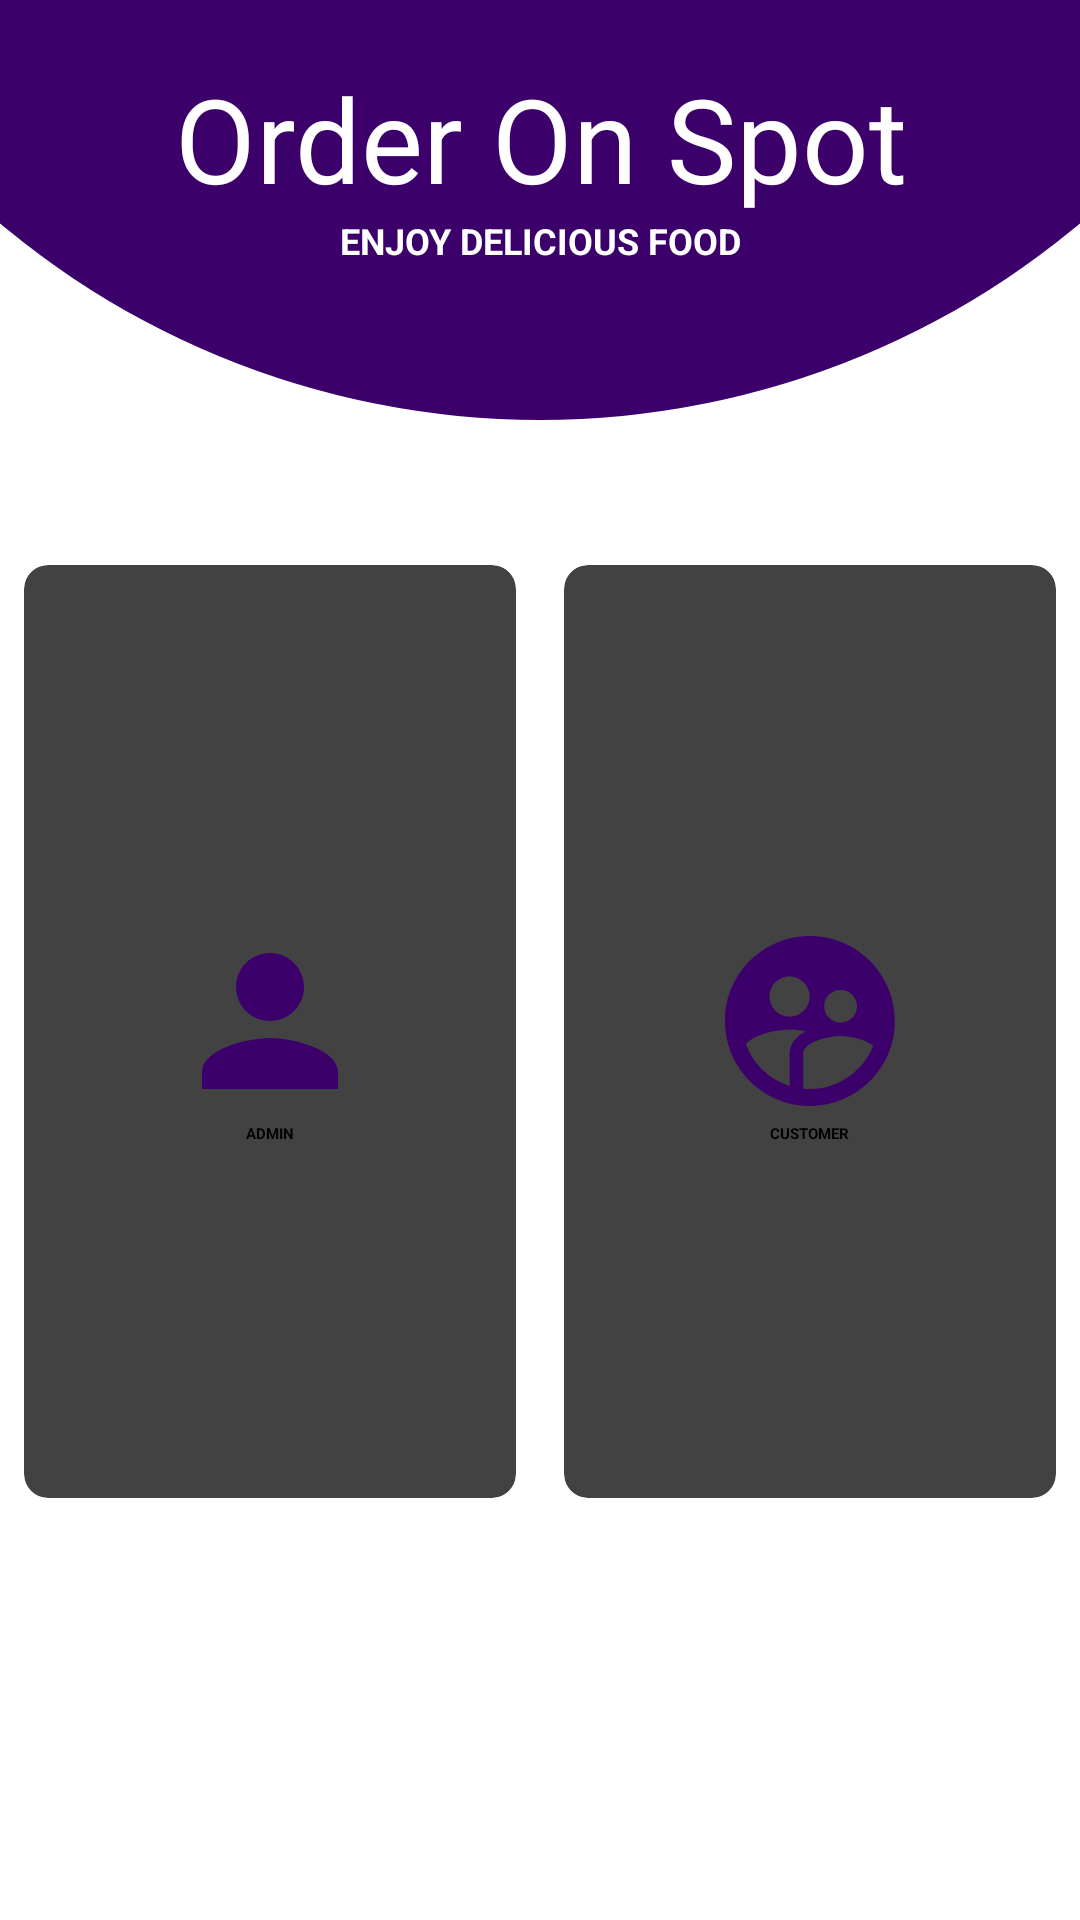

Write the Android layout XML for this screen, with the resource values it uses.
<!-- AndroidManifest.xml: application theme Theme.Food_Order_Application -->
<!-- res/layout/activity_welcome.xml -->
<RelativeLayout xmlns:android="http://schemas.android.com/apk/res/android"
        xmlns:app="http://schemas.android.com/apk/res-auto"
        xmlns:tools="http://schemas.android.com/tools"
        android:layout_width="match_parent"
        android:layout_height="match_parent"
    android:background="@drawable/bg"
        tools:context=".Welcome">

    <TextView
        android:layout_width="wrap_content"
        android:layout_height="wrap_content"
        android:layout_centerHorizontal="true"
        android:fontFamily="@font/lobster"
        android:id="@+id/headd"
        android:text="Order On Spot"
        android:layout_marginTop="20dp"
        android:textAlignment="center"
        android:textColor="@color/white"
        android:textSize="39sp"/>

    <TextView

        android:id="@+id/subtext"
        android:layout_width="match_parent"
        android:layout_height="wrap_content"
        android:text="ENJOY DELICIOUS FOOD"
        android:textAlignment="center"
        android:textColor="@color/white"
        android:textStyle="bold"
        android:textSize="12sp"
        app:layout_constraintBottom_toBottomOf="parent"
        android:layout_below="@+id/headd"

 />

    <GridLayout
        android:layout_width="match_parent"
        android:layout_height="419dp"
        android:layout_below="@+id/subtext"
        android:columnCount="2"
        android:rowCount="1">

        <androidx.cardview.widget.CardView
            android:layout_width="wrap_content"
            android:layout_height="wrap_content"
            android:layout_row="0"
            android:layout_rowWeight="1"
            android:layout_column="0"
            android:layout_columnWeight="1"
            android:layout_gravity="fill"
            android:layout_marginStart="8dp"
            android:layout_marginLeft="8dp"
            android:layout_marginTop="100dp"
            android:layout_marginEnd="8dp"
            android:layout_marginRight="8dp"
            android:layout_marginBottom="8dp"
            app:cardCornerRadius="8dp"
            android:id="@+id/cardone"
            app:cardElevation="8dp">

            <LinearLayout
                android:layout_width="wrap_content"
                android:layout_height="wrap_content"
                android:layout_gravity="center_vertical|center_horizontal"
                android:gravity="center"
                android:orientation="vertical">

                <ImageView
                    android:layout_width="78dp"
                    android:layout_height="68dp"
                    android:src="@drawable/baseline_person" />

                <TextView
                    android:layout_width="wrap_content"
                    android:layout_height="wrap_content"
                    android:text="ADMIN"
                    android:textAlignment="center"
                    android:textStyle="bold" />

            </LinearLayout>


        </androidx.cardview.widget.CardView>

        <androidx.cardview.widget.CardView
            android:id="@+id/cardtwo"
            android:layout_width="wrap_content"
            android:layout_height="wrap_content"
            android:layout_row="0"
            android:layout_rowWeight="1"
            android:layout_column="1"
            android:layout_columnWeight="1"
            android:layout_gravity="fill"
            android:layout_marginStart="8dp"
            android:layout_marginLeft="8dp"
            android:layout_marginTop="100dp"
            android:layout_marginEnd="8dp"
            android:layout_marginRight="8dp"
            android:layout_marginBottom="8dp"
            app:cardCornerRadius="8dp"
            app:cardElevation="8dp">

            <LinearLayout
                android:layout_width="wrap_content"
                android:layout_height="wrap_content"
                android:layout_gravity="center_vertical|center_horizontal"
                android:gravity="center"
                android:orientation="vertical">

                <ImageView
                    android:layout_width="78dp"
                    android:layout_height="68dp"
                    android:src="@drawable/baseline_supervised_user_circle_24" />

                <TextView
                    android:layout_width="wrap_content"
                    android:layout_height="wrap_content"
                    android:text="CUSTOMER"
                    android:textAlignment="center"
                    android:textStyle="bold" />

            </LinearLayout>


        </androidx.cardview.widget.CardView>
    </GridLayout>



</RelativeLayout>
<!-- resources referenced by this layout -->
<resources>
  <color name="white">#FFFFFFFF</color>
  <!-- drawable baseline_person (drawable) -->
  <vector android:height="24dp" android:tint="#3B006A"
      android:viewportHeight="24" android:viewportWidth="24"
      android:width="24dp" xmlns:android="http://schemas.android.com/apk/res/android">
      <path android:fillColor="@android:color/white" android:pathData="M12,12c2.21,0 4,-1.79 4,-4s-1.79,-4 -4,-4 -4,1.79 -4,4 1.79,4 4,4zM12,14c-2.67,0 -8,1.34 -8,4v2h16v-2c0,-2.66 -5.33,-4 -8,-4z"/>
  </vector>
  <!-- drawable baseline_supervised_user_circle_24 (drawable) -->
  <vector android:height="24dp" android:tint="#3B006A"
      android:viewportHeight="24" android:viewportWidth="24"
      android:width="24dp" xmlns:android="http://schemas.android.com/apk/res/android">
      <path android:fillColor="@android:color/white" android:pathData="M11.99,2c-5.52,0 -10,4.48 -10,10s4.48,10 10,10 10,-4.48 10,-10 -4.48,-10 -10,-10zM15.6,8.34c1.07,0 1.93,0.86 1.93,1.93 0,1.07 -0.86,1.93 -1.93,1.93 -1.07,0 -1.93,-0.86 -1.93,-1.93 -0.01,-1.07 0.86,-1.93 1.93,-1.93zM9.6,6.76c1.3,0 2.36,1.06 2.36,2.36 0,1.3 -1.06,2.36 -2.36,2.36s-2.36,-1.06 -2.36,-2.36c0,-1.31 1.05,-2.36 2.36,-2.36zM9.6,15.89v3.75c-2.4,-0.75 -4.3,-2.6 -5.14,-4.96 1.05,-1.12 3.67,-1.69 5.14,-1.69 0.53,0 1.2,0.08 1.9,0.22 -1.64,0.87 -1.9,2.02 -1.9,2.68zM11.99,20c-0.27,0 -0.53,-0.01 -0.79,-0.04v-4.07c0,-1.42 2.94,-2.13 4.4,-2.13 1.07,0 2.92,0.39 3.84,1.15 -1.17,2.97 -4.06,5.09 -7.45,5.09z"/>
  </vector>
  <!-- drawable bg (drawable) -->
  <?xml version="1.0" encoding="utf-8"?>
  <layer-list xmlns:android="http://schemas.android.com/apk/res/android">
      <item android:height="50dp">
          <shape>
              <solid android:color="@color/purple_700" />
              <corners android:radius="30dp"/>
          </shape>
      </item>
      <item android:top="-500dp" android:bottom="500dp" android:left="-100dp" android:right="-100dp">
          <shape>
              <corners android:radius="500dp" />
              <solid android:color="@color/purple_700" />
          </shape>
      </item>
  </layer-list>
  <style name="Theme.Food_Order_Application" parent="Theme.MaterialComponents.DayNight.NoActionBar">
          
          <item name="colorPrimary">@color/purple_500</item>
          <item name="colorPrimaryVariant">@color/purple_700</item>
          <item name="colorOnPrimary">@color/white</item>
          
          <item name="colorSecondary">@color/teal_200</item>
          <item name="colorSecondaryVariant">@color/teal_700</item>
          <item name="colorOnSecondary">@color/black</item>
          
          <item name="android:statusBarColor">?attr/colorPrimaryVariant</item>
          
      </style>
  <color name="purple_700">#3B006A</color>
  <color name="purple_500">#3B006A</color>
  <color name="teal_200">#3B006A</color>
  <color name="teal_700">#3B006A</color>
  <color name="black">#FF000000</color>
</resources>
